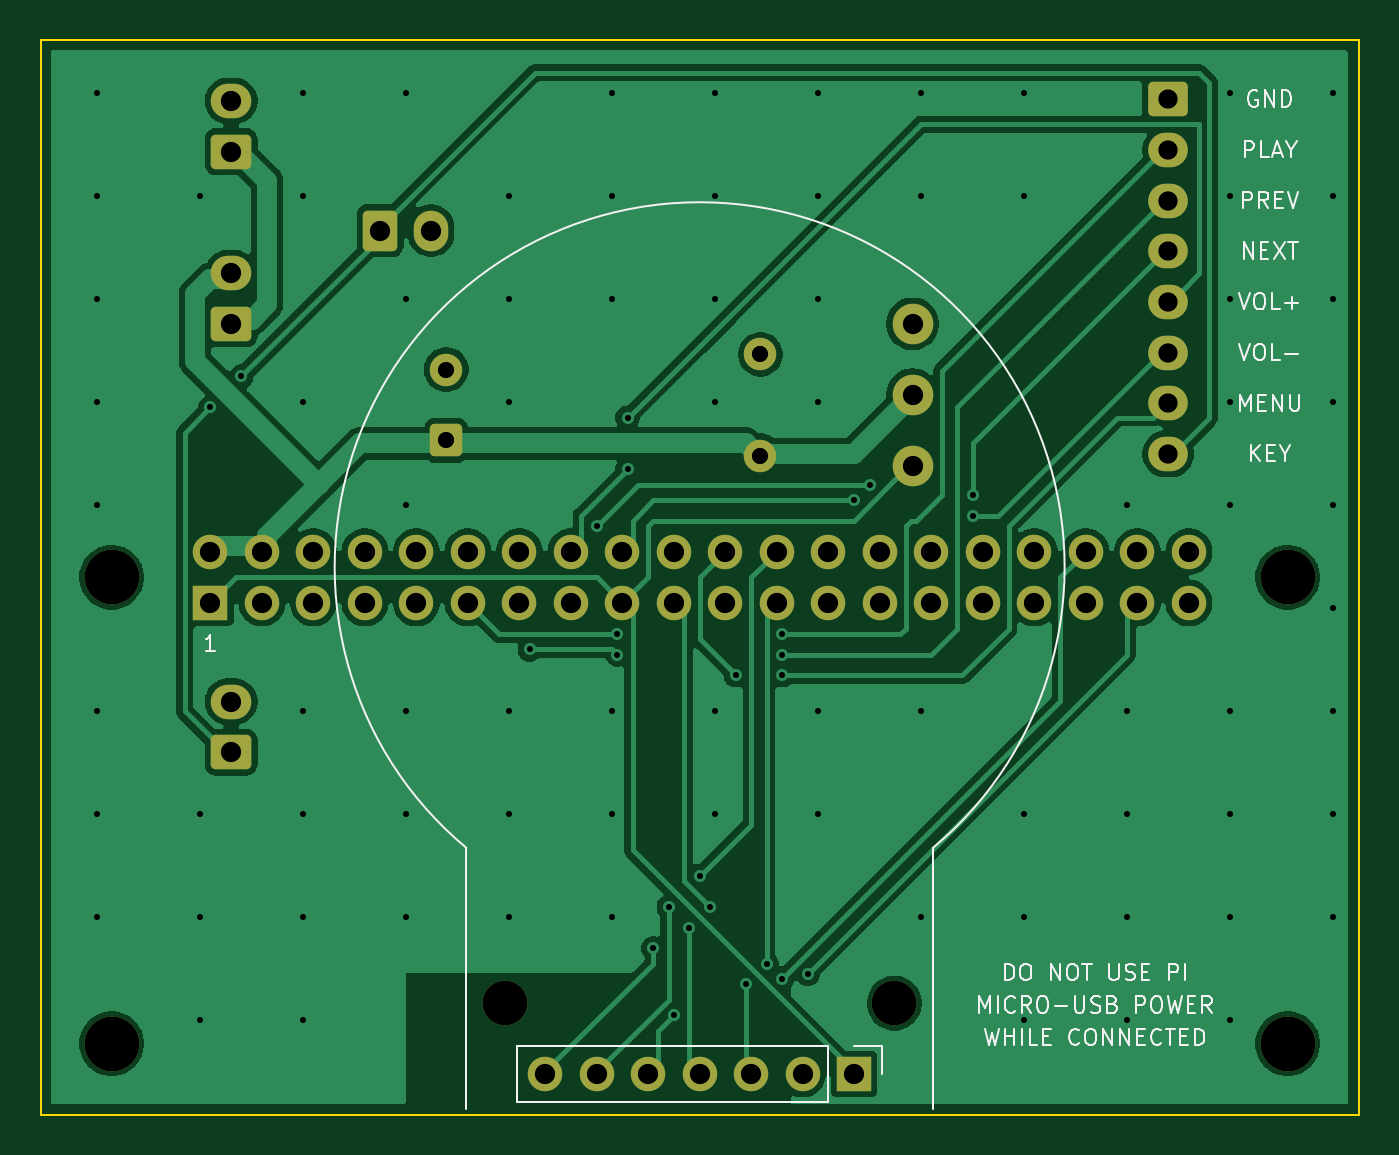
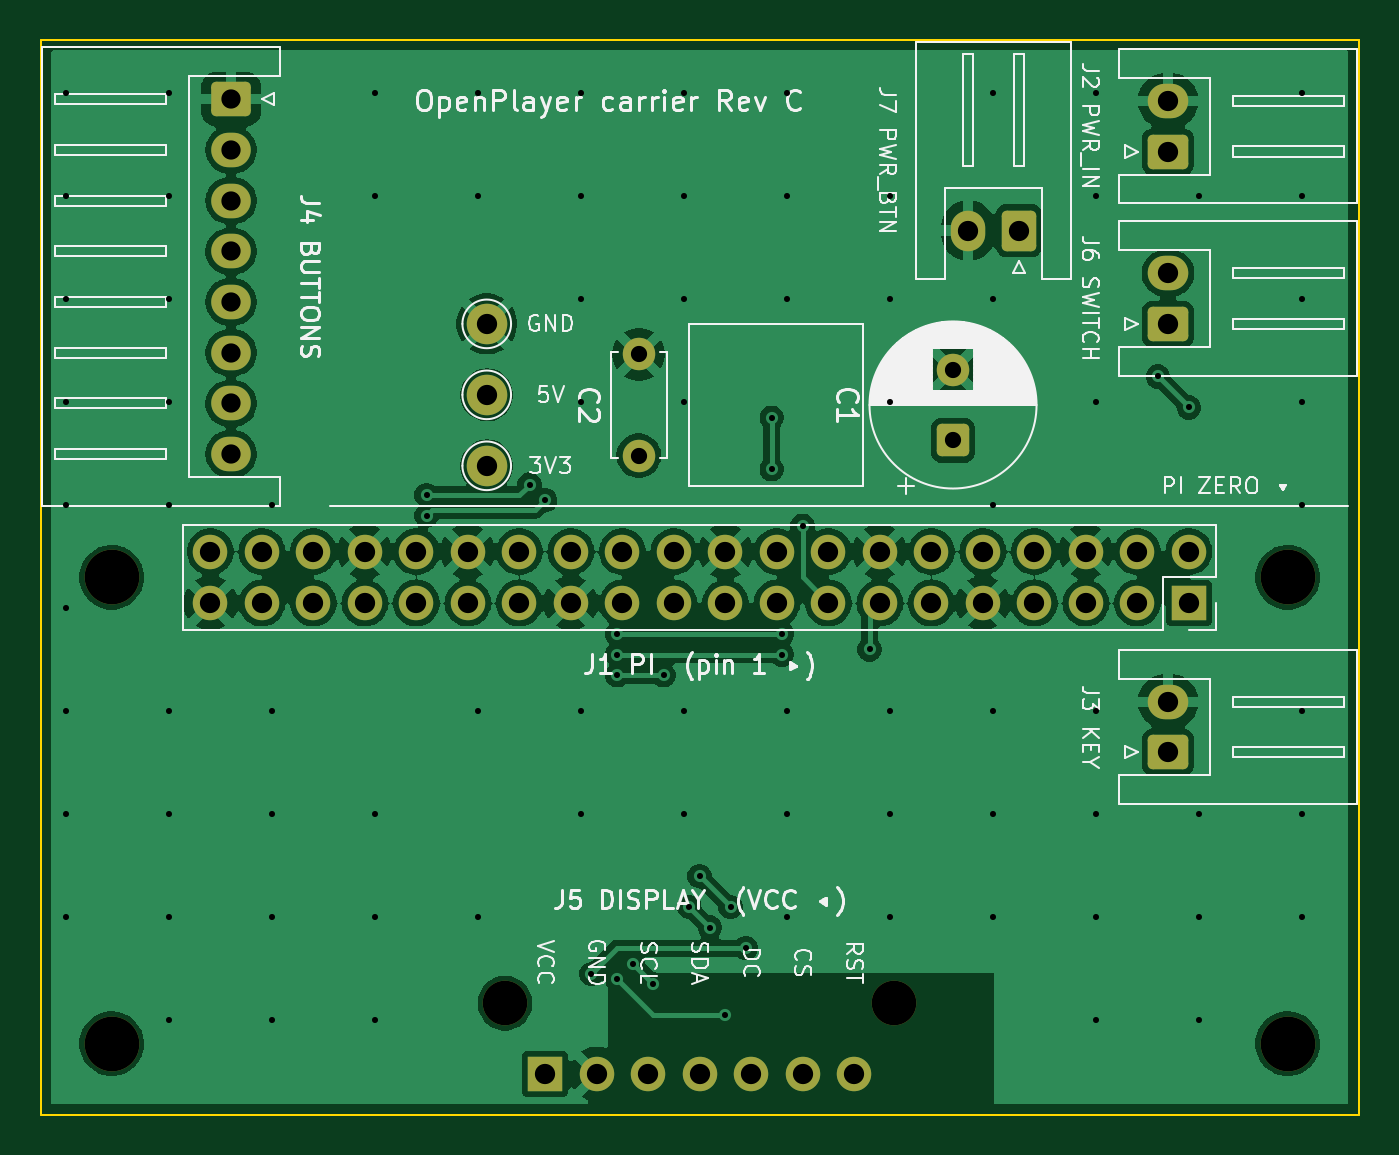
Circuit board: 8 layer files. Board 65.0 x 53.0 mm.
- bottom_copper: openplayer-carrier-B_Cu.gbl (144771 bytes)
- bottom_mask: openplayer-carrier-B_Mask.gbs (4035 bytes)
- bottom_silk: openplayer-carrier-B_Silkscreen.gbo (72557 bytes)
- outline: openplayer-carrier-Edge_Cuts.gm1 (701 bytes)
- top_copper: openplayer-carrier-F_Cu.gtl (71938 bytes)
- top_mask: openplayer-carrier-F_Mask.gts (4035 bytes)
- top_silk: openplayer-carrier-F_Silkscreen.gto (26174 bytes)
- drill: openplayer-carrier.drl (3756 bytes)

=== bottom_copper: openplayer-carrier-B_Cu.gbl (144771 bytes, source omitted) ===
=== bottom_mask: openplayer-carrier-B_Mask.gbs ===
%TF.GenerationSoftware,KiCad,Pcbnew,10.0.7*%
%TF.CreationDate,2026-10-27T14:05:05-06:00*%
%TF.ProjectId,openplayer-carrier,6f70656e-706c-4617-9965-722d63617272,rev?*%
%TF.SameCoordinates,Original*%
%TF.FileFunction,Soldermask,Bot*%
%TF.FilePolarity,Negative*%
%FSLAX46Y46*%
G04 Gerber Fmt 4.6, Leading zero omitted, Abs format (unit mm)*
G04 Created by KiCad (PCBNEW 10.0.7) date 2026-10-27 14:05:05*
%MOMM*%
%LPD*%
G01*
G04 APERTURE LIST*
G04 Aperture macros list*
%AMRoundRect*
0 Rectangle with rounded corners*
0 $1 Rounding radius*
0 $2 $3 $4 $5 $6 $7 $8 $9 X,Y pos of 4 corners*
0 Add a 4 corners polygon primitive as box body*
4,1,4,$2,$3,$4,$5,$6,$7,$8,$9,$2,$3,0*
0 Add four circle primitives for the rounded corners*
1,1,$1+$1,$2,$3*
1,1,$1+$1,$4,$5*
1,1,$1+$1,$6,$7*
1,1,$1+$1,$8,$9*
0 Add four rect primitives between the rounded corners*
20,1,$1+$1,$2,$3,$4,$5,0*
20,1,$1+$1,$4,$5,$6,$7,0*
20,1,$1+$1,$6,$7,$8,$9,0*
20,1,$1+$1,$8,$9,$2,$3,0*%
G04 Aperture macros list end*
%ADD10R,1.700000X1.700000*%
%ADD11C,1.700000*%
%ADD12C,2.200000*%
%ADD13C,2.700000*%
%ADD14RoundRect,0.250000X0.750000X-0.600000X0.750000X0.600000X-0.750000X0.600000X-0.750000X-0.600000X0*%
%ADD15O,2.000000X1.700000*%
%ADD16C,2.000000*%
%ADD17RoundRect,0.250000X0.550000X-0.550000X0.550000X0.550000X-0.550000X0.550000X-0.550000X-0.550000X0*%
%ADD18C,1.600000*%
%ADD19RoundRect,0.250000X-0.600000X-0.750000X0.600000X-0.750000X0.600000X0.750000X-0.600000X0.750000X0*%
%ADD20O,1.700000X2.000000*%
%ADD21RoundRect,0.250000X-0.725000X0.600000X-0.725000X-0.600000X0.725000X-0.600000X0.725000X0.600000X0*%
%ADD22O,1.950000X1.700000*%
G04 APERTURE END LIST*
D10*
%TO.C,J5*%
X140120000Y-151000000D03*
D11*
X137580000Y-151000000D03*
X135040000Y-151000000D03*
X132500000Y-151000000D03*
X129960000Y-151000000D03*
X127420000Y-151000000D03*
X124880000Y-151000000D03*
%TD*%
D12*
%TO.C,H5*%
X122901256Y-147500000D03*
%TD*%
%TO.C,H6*%
X142101256Y-147500000D03*
%TD*%
D13*
%TO.C,H4*%
X161498753Y-149500000D03*
%TD*%
%TO.C,H2*%
X161498753Y-126500000D03*
%TD*%
%TO.C,H3*%
X103498753Y-149500000D03*
%TD*%
%TO.C,H1*%
X103498753Y-126500000D03*
%TD*%
D14*
%TO.C,J2*%
X109395000Y-105500000D03*
D15*
X109395000Y-103000000D03*
%TD*%
D16*
%TO.C,TP2*%
X142998720Y-117500000D03*
%TD*%
D17*
%TO.C,C1*%
X120001240Y-119750000D03*
D18*
X120001240Y-116250000D03*
%TD*%
D19*
%TO.C,J7*%
X116750000Y-109395000D03*
D20*
X119250000Y-109395000D03*
%TD*%
D10*
%TO.C,J1*%
X108370000Y-127770000D03*
D11*
X108370000Y-125230000D03*
X110910000Y-127770000D03*
X110910000Y-125230000D03*
X113450000Y-127770000D03*
X113450000Y-125230000D03*
X115990000Y-127770000D03*
X115990000Y-125230000D03*
X118530000Y-127770000D03*
X118530000Y-125230000D03*
X121070000Y-127770000D03*
X121070000Y-125230000D03*
X123610000Y-127770000D03*
X123610000Y-125230000D03*
X126150000Y-127770000D03*
X126150000Y-125230000D03*
X128690000Y-127770000D03*
X128690000Y-125230000D03*
X131230000Y-127770000D03*
X131230000Y-125230000D03*
X133770000Y-127770000D03*
X133770000Y-125230000D03*
X136310000Y-127770000D03*
X136310000Y-125230000D03*
X138850000Y-127770000D03*
X138850000Y-125230000D03*
X141390000Y-127770000D03*
X141390000Y-125230000D03*
X143930000Y-127770000D03*
X143930000Y-125230000D03*
X146470000Y-127770000D03*
X146470000Y-125230000D03*
X149010000Y-127770000D03*
X149010000Y-125230000D03*
X151550000Y-127770000D03*
X151550000Y-125230000D03*
X154090000Y-127770000D03*
X154090000Y-125230000D03*
X156630000Y-127770000D03*
X156630000Y-125230000D03*
%TD*%
D16*
%TO.C,TP1*%
X142998720Y-114000000D03*
%TD*%
D21*
%TO.C,J4*%
X155605000Y-102920000D03*
D22*
X155605000Y-105420000D03*
X155605000Y-107920000D03*
X155605000Y-110420000D03*
X155605000Y-112920000D03*
X155605000Y-115420000D03*
X155605000Y-117920000D03*
X155605000Y-120420000D03*
%TD*%
D16*
%TO.C,TP3*%
X142998720Y-121000000D03*
%TD*%
D14*
%TO.C,J6*%
X109395000Y-114000000D03*
D15*
X109395000Y-111500000D03*
%TD*%
D14*
%TO.C,J3*%
X109395000Y-135130000D03*
D15*
X109395000Y-132630000D03*
%TD*%
D18*
%TO.C,C2*%
X135500000Y-120500000D03*
X135500000Y-115500000D03*
%TD*%
M02*

=== bottom_silk: openplayer-carrier-B_Silkscreen.gbo (72557 bytes, source omitted) ===
=== outline: openplayer-carrier-Edge_Cuts.gm1 ===
%TF.GenerationSoftware,KiCad,Pcbnew,10.0.7*%
%TF.CreationDate,2026-10-27T14:05:05-06:00*%
%TF.ProjectId,openplayer-carrier,6f70656e-706c-4617-9965-722d63617272,rev?*%
%TF.SameCoordinates,Original*%
%TF.FileFunction,Profile,NP*%
%FSLAX46Y46*%
G04 Gerber Fmt 4.6, Leading zero omitted, Abs format (unit mm)*
G04 Created by KiCad (PCBNEW 10.0.7) date 2026-10-27 14:05:05*
%MOMM*%
%LPD*%
G01*
G04 APERTURE LIST*
%TA.AperFunction,Profile*%
%ADD10C,0.100000*%
%TD*%
G04 APERTURE END LIST*
D10*
X100000000Y-100000000D02*
X165000000Y-100000000D01*
X100000000Y-153000000D02*
X100000000Y-100000000D01*
X165000000Y-100000000D02*
X165000000Y-153000000D01*
X165000000Y-153000000D02*
X100000000Y-153000000D01*
M02*

=== top_copper: openplayer-carrier-F_Cu.gtl (71938 bytes, source omitted) ===
=== top_mask: openplayer-carrier-F_Mask.gts ===
%TF.GenerationSoftware,KiCad,Pcbnew,10.0.7*%
%TF.CreationDate,2026-10-27T14:05:05-06:00*%
%TF.ProjectId,openplayer-carrier,6f70656e-706c-4617-9965-722d63617272,rev?*%
%TF.SameCoordinates,Original*%
%TF.FileFunction,Soldermask,Top*%
%TF.FilePolarity,Negative*%
%FSLAX46Y46*%
G04 Gerber Fmt 4.6, Leading zero omitted, Abs format (unit mm)*
G04 Created by KiCad (PCBNEW 10.0.7) date 2026-10-27 14:05:05*
%MOMM*%
%LPD*%
G01*
G04 APERTURE LIST*
G04 Aperture macros list*
%AMRoundRect*
0 Rectangle with rounded corners*
0 $1 Rounding radius*
0 $2 $3 $4 $5 $6 $7 $8 $9 X,Y pos of 4 corners*
0 Add a 4 corners polygon primitive as box body*
4,1,4,$2,$3,$4,$5,$6,$7,$8,$9,$2,$3,0*
0 Add four circle primitives for the rounded corners*
1,1,$1+$1,$2,$3*
1,1,$1+$1,$4,$5*
1,1,$1+$1,$6,$7*
1,1,$1+$1,$8,$9*
0 Add four rect primitives between the rounded corners*
20,1,$1+$1,$2,$3,$4,$5,0*
20,1,$1+$1,$4,$5,$6,$7,0*
20,1,$1+$1,$6,$7,$8,$9,0*
20,1,$1+$1,$8,$9,$2,$3,0*%
G04 Aperture macros list end*
%ADD10R,1.700000X1.700000*%
%ADD11C,1.700000*%
%ADD12C,2.200000*%
%ADD13C,2.700000*%
%ADD14RoundRect,0.250000X0.750000X-0.600000X0.750000X0.600000X-0.750000X0.600000X-0.750000X-0.600000X0*%
%ADD15O,2.000000X1.700000*%
%ADD16C,2.000000*%
%ADD17RoundRect,0.250000X0.550000X-0.550000X0.550000X0.550000X-0.550000X0.550000X-0.550000X-0.550000X0*%
%ADD18C,1.600000*%
%ADD19RoundRect,0.250000X-0.600000X-0.750000X0.600000X-0.750000X0.600000X0.750000X-0.600000X0.750000X0*%
%ADD20O,1.700000X2.000000*%
%ADD21RoundRect,0.250000X-0.725000X0.600000X-0.725000X-0.600000X0.725000X-0.600000X0.725000X0.600000X0*%
%ADD22O,1.950000X1.700000*%
G04 APERTURE END LIST*
D10*
%TO.C,J5*%
X140120000Y-151000000D03*
D11*
X137580000Y-151000000D03*
X135040000Y-151000000D03*
X132500000Y-151000000D03*
X129960000Y-151000000D03*
X127420000Y-151000000D03*
X124880000Y-151000000D03*
%TD*%
D12*
%TO.C,H5*%
X122901256Y-147500000D03*
%TD*%
%TO.C,H6*%
X142101256Y-147500000D03*
%TD*%
D13*
%TO.C,H4*%
X161498753Y-149500000D03*
%TD*%
%TO.C,H2*%
X161498753Y-126500000D03*
%TD*%
%TO.C,H3*%
X103498753Y-149500000D03*
%TD*%
%TO.C,H1*%
X103498753Y-126500000D03*
%TD*%
D14*
%TO.C,J2*%
X109395000Y-105500000D03*
D15*
X109395000Y-103000000D03*
%TD*%
D16*
%TO.C,TP2*%
X142998720Y-117500000D03*
%TD*%
D17*
%TO.C,C1*%
X120001240Y-119750000D03*
D18*
X120001240Y-116250000D03*
%TD*%
D19*
%TO.C,J7*%
X116750000Y-109395000D03*
D20*
X119250000Y-109395000D03*
%TD*%
D10*
%TO.C,J1*%
X108370000Y-127770000D03*
D11*
X108370000Y-125230000D03*
X110910000Y-127770000D03*
X110910000Y-125230000D03*
X113450000Y-127770000D03*
X113450000Y-125230000D03*
X115990000Y-127770000D03*
X115990000Y-125230000D03*
X118530000Y-127770000D03*
X118530000Y-125230000D03*
X121070000Y-127770000D03*
X121070000Y-125230000D03*
X123610000Y-127770000D03*
X123610000Y-125230000D03*
X126150000Y-127770000D03*
X126150000Y-125230000D03*
X128690000Y-127770000D03*
X128690000Y-125230000D03*
X131230000Y-127770000D03*
X131230000Y-125230000D03*
X133770000Y-127770000D03*
X133770000Y-125230000D03*
X136310000Y-127770000D03*
X136310000Y-125230000D03*
X138850000Y-127770000D03*
X138850000Y-125230000D03*
X141390000Y-127770000D03*
X141390000Y-125230000D03*
X143930000Y-127770000D03*
X143930000Y-125230000D03*
X146470000Y-127770000D03*
X146470000Y-125230000D03*
X149010000Y-127770000D03*
X149010000Y-125230000D03*
X151550000Y-127770000D03*
X151550000Y-125230000D03*
X154090000Y-127770000D03*
X154090000Y-125230000D03*
X156630000Y-127770000D03*
X156630000Y-125230000D03*
%TD*%
D16*
%TO.C,TP1*%
X142998720Y-114000000D03*
%TD*%
D21*
%TO.C,J4*%
X155605000Y-102920000D03*
D22*
X155605000Y-105420000D03*
X155605000Y-107920000D03*
X155605000Y-110420000D03*
X155605000Y-112920000D03*
X155605000Y-115420000D03*
X155605000Y-117920000D03*
X155605000Y-120420000D03*
%TD*%
D16*
%TO.C,TP3*%
X142998720Y-121000000D03*
%TD*%
D14*
%TO.C,J6*%
X109395000Y-114000000D03*
D15*
X109395000Y-111500000D03*
%TD*%
D14*
%TO.C,J3*%
X109395000Y-135130000D03*
D15*
X109395000Y-132630000D03*
%TD*%
D18*
%TO.C,C2*%
X135500000Y-120500000D03*
X135500000Y-115500000D03*
%TD*%
M02*

=== top_silk: openplayer-carrier-F_Silkscreen.gto (26174 bytes, source omitted) ===
=== drill: openplayer-carrier.drl ===
M48
; DRILL file KiCad 10.0.7 date 2026-10-27T14:05:05
; FORMAT={-:-/ absolute / metric / decimal}
; #@! TF.CreationDate,2026-10-27T14:05:05-06:00
; #@! TF.GenerationSoftware,Kicad,Pcbnew,10.0.7
; #@! TF.FileFunction,MixedPlating,1,2
FMAT,2
METRIC
; #@! TA.AperFunction,Plated,PTH,ViaDrill
T1C0.300
; #@! TA.AperFunction,Plated,PTH,ComponentDrill
T2C0.800
; #@! TA.AperFunction,Plated,PTH,ComponentDrill
T3C0.950
; #@! TA.AperFunction,Plated,PTH,ComponentDrill
T4C1.000
; #@! TA.AperFunction,NonPlated,NPTH,ComponentDrill
T5C2.200
; #@! TA.AperFunction,NonPlated,NPTH,ComponentDrill
T6C2.700
%
G90
G05
T1
X102.782Y-102.624
X102.782Y-107.704
X102.782Y-112.784
X102.782Y-117.864
X102.782Y-122.944
X102.782Y-133.104
X102.782Y-138.184
X102.782Y-143.264
X107.862Y-107.704
X107.862Y-138.184
X107.862Y-143.264
X107.862Y-148.344
X108.37Y-118.118
X109.894Y-116.594
X112.942Y-102.624
X112.942Y-107.704
X112.942Y-117.864
X112.942Y-133.104
X112.942Y-138.184
X112.942Y-143.264
X112.942Y-148.344
X118.022Y-102.624
X118.022Y-112.784
X118.022Y-122.944
X118.022Y-133.104
X118.022Y-138.184
X118.022Y-143.264
X123.102Y-107.704
X123.102Y-112.784
X123.102Y-117.864
X123.102Y-133.104
X123.102Y-138.184
X123.102Y-143.264
X124.118Y-130.056
X127.42Y-123.96
X128.182Y-102.624
X128.182Y-107.704
X128.182Y-112.784
X128.182Y-133.104
X128.182Y-138.184
X128.182Y-143.264
X128.436Y-129.294
X128.436Y-130.31
X128.944Y-118.626
X128.944Y-121.166
X130.214Y-144.788
X130.976Y-142.756
X131.23Y-148.09
X131.992Y-143.772
X132.5Y-141.232
X133.008Y-142.756
X133.262Y-102.624
X133.262Y-107.704
X133.262Y-112.784
X133.262Y-117.864
X133.262Y-133.104
X133.262Y-138.184
X134.278Y-131.326
X134.786Y-146.566
X135.802Y-145.55
X136.564Y-129.294
X136.564Y-130.31
X136.564Y-131.326
X136.564Y-146.312
X137.834Y-146.058
X138.342Y-102.624
X138.342Y-107.704
X138.342Y-112.784
X138.342Y-117.864
X138.342Y-133.104
X138.342Y-138.184
X140.12Y-122.69
X140.882Y-121.928
X143.422Y-102.624
X143.422Y-107.704
X143.422Y-133.104
X143.422Y-143.264
X145.962Y-122.436
X145.962Y-123.452
X148.502Y-102.624
X148.502Y-107.704
X148.502Y-138.184
X148.502Y-143.264
X148.502Y-148.344
X153.582Y-122.944
X153.582Y-133.104
X153.582Y-138.184
X153.582Y-143.264
X153.582Y-148.344
X158.662Y-102.624
X158.662Y-107.704
X158.662Y-112.784
X158.662Y-117.864
X158.662Y-122.944
X158.662Y-133.104
X158.662Y-138.184
X158.662Y-143.264
X158.662Y-148.344
X163.742Y-102.624
X163.742Y-107.704
X163.742Y-112.784
X163.742Y-117.864
X163.742Y-122.944
X163.742Y-128.024
X163.742Y-133.104
X163.742Y-138.184
X163.742Y-143.264
T2
X120.001Y-116.25
X120.001Y-119.75
X135.5Y-115.5
X135.5Y-120.5
T3
X155.605Y-102.92
X155.605Y-105.42
X155.605Y-107.92
X155.605Y-110.42
X155.605Y-112.92
X155.605Y-115.42
X155.605Y-117.92
X155.605Y-120.42
T4
X108.37Y-125.23
X108.37Y-127.77
X109.395Y-103.0
X109.395Y-105.5
X109.395Y-111.5
X109.395Y-114.0
X109.395Y-132.63
X109.395Y-135.13
X110.91Y-125.23
X110.91Y-127.77
X113.45Y-125.23
X113.45Y-127.77
X115.99Y-125.23
X115.99Y-127.77
X116.75Y-109.395
X118.53Y-125.23
X118.53Y-127.77
X119.25Y-109.395
X121.07Y-125.23
X121.07Y-127.77
X123.61Y-125.23
X123.61Y-127.77
X124.88Y-151.0
X126.15Y-125.23
X126.15Y-127.77
X127.42Y-151.0
X128.69Y-125.23
X128.69Y-127.77
X129.96Y-151.0
X131.23Y-125.23
X131.23Y-127.77
X132.5Y-151.0
X133.77Y-125.23
X133.77Y-127.77
X135.04Y-151.0
X136.31Y-125.23
X136.31Y-127.77
X137.58Y-151.0
X138.85Y-125.23
X138.85Y-127.77
X140.12Y-151.0
X141.39Y-125.23
X141.39Y-127.77
X142.999Y-114.0
X142.999Y-117.5
X142.999Y-121.0
X143.93Y-125.23
X143.93Y-127.77
X146.47Y-125.23
X146.47Y-127.77
X149.01Y-125.23
X149.01Y-127.77
X151.55Y-125.23
X151.55Y-127.77
X154.09Y-125.23
X154.09Y-127.77
X156.63Y-125.23
X156.63Y-127.77
T5
X122.901Y-147.5
X142.101Y-147.5
T6
X103.499Y-126.5
X103.499Y-149.5
X161.499Y-126.5
X161.499Y-149.5
M30
